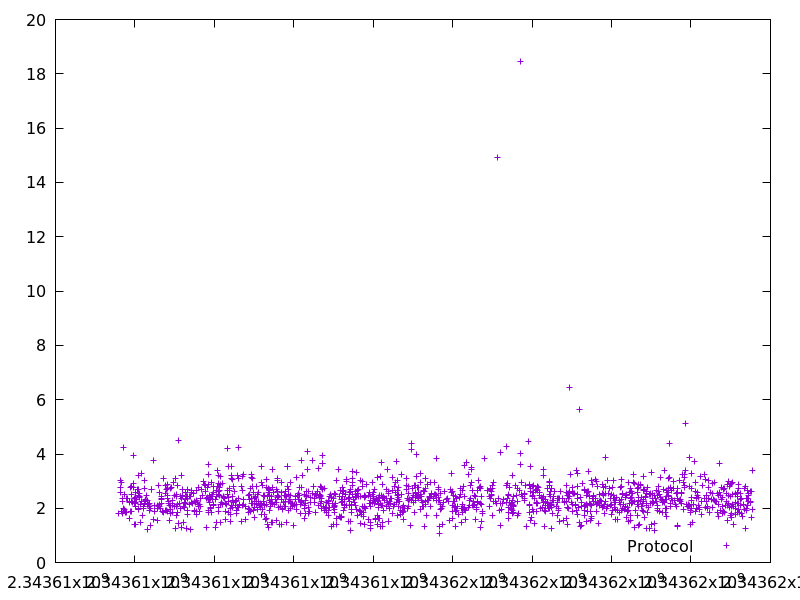

Source data for this figure (header and first rows):
2343607579.883921, 1.817355
2343607630, 3.042
2343607635, 2.573
2343607638, 2.775
2343607653, 1.89
2343607662, 2.933
2343607682, 2.249
2343607685, 1.799
2343607691, 2.365
2343607719, 4.251
2343607721, 1.999
2343607728, 1.968
2343607744, 2.52
2343607768, 1.836
2343607777, 2.376
2343607800, 1.853
2343607805, 2.349
2343607856, 2.248
2343607868, 2.218
2343607871, 1.629
2343607893, 1.88
2343607897, 2.749
2343607907, 2.803
2343607911, 2.257
2343607914, 1.899
2343607922, 2.497
2343607929, 2.212
2343607966, 3.939
2343607970, 2.764
2343607973, 2.901
2343607989, 2.371
2343607994, 2.192
2343607996, 1.413
2343608013, 2.39
2343608015, 1.419
2343608017, 2.198
2343608019, 2.162
2343608023, 2.084
2343608026, 2.585
2343608032, 2.329
2343608054, 2.689
2343608079, 1.971
2343608086, 3.194
2343608092, 2.698
2343608099, 2.009
2343608102, 2.477
2343608108, 2.382
2343608116, 2.529
2343608119, 2.42
2343608135, 1.462
2343608137, 2.15
2343608165, 3.282
2343608172, 2.246
2343608188, 1.751
2343608221, 2.055
2343608224, 2.002
2343608233, 3.042
2343608237, 2.722
2343608239, 2.164
2343608248, 2.237
2343608262, 2.338
... 1,379 more rows
